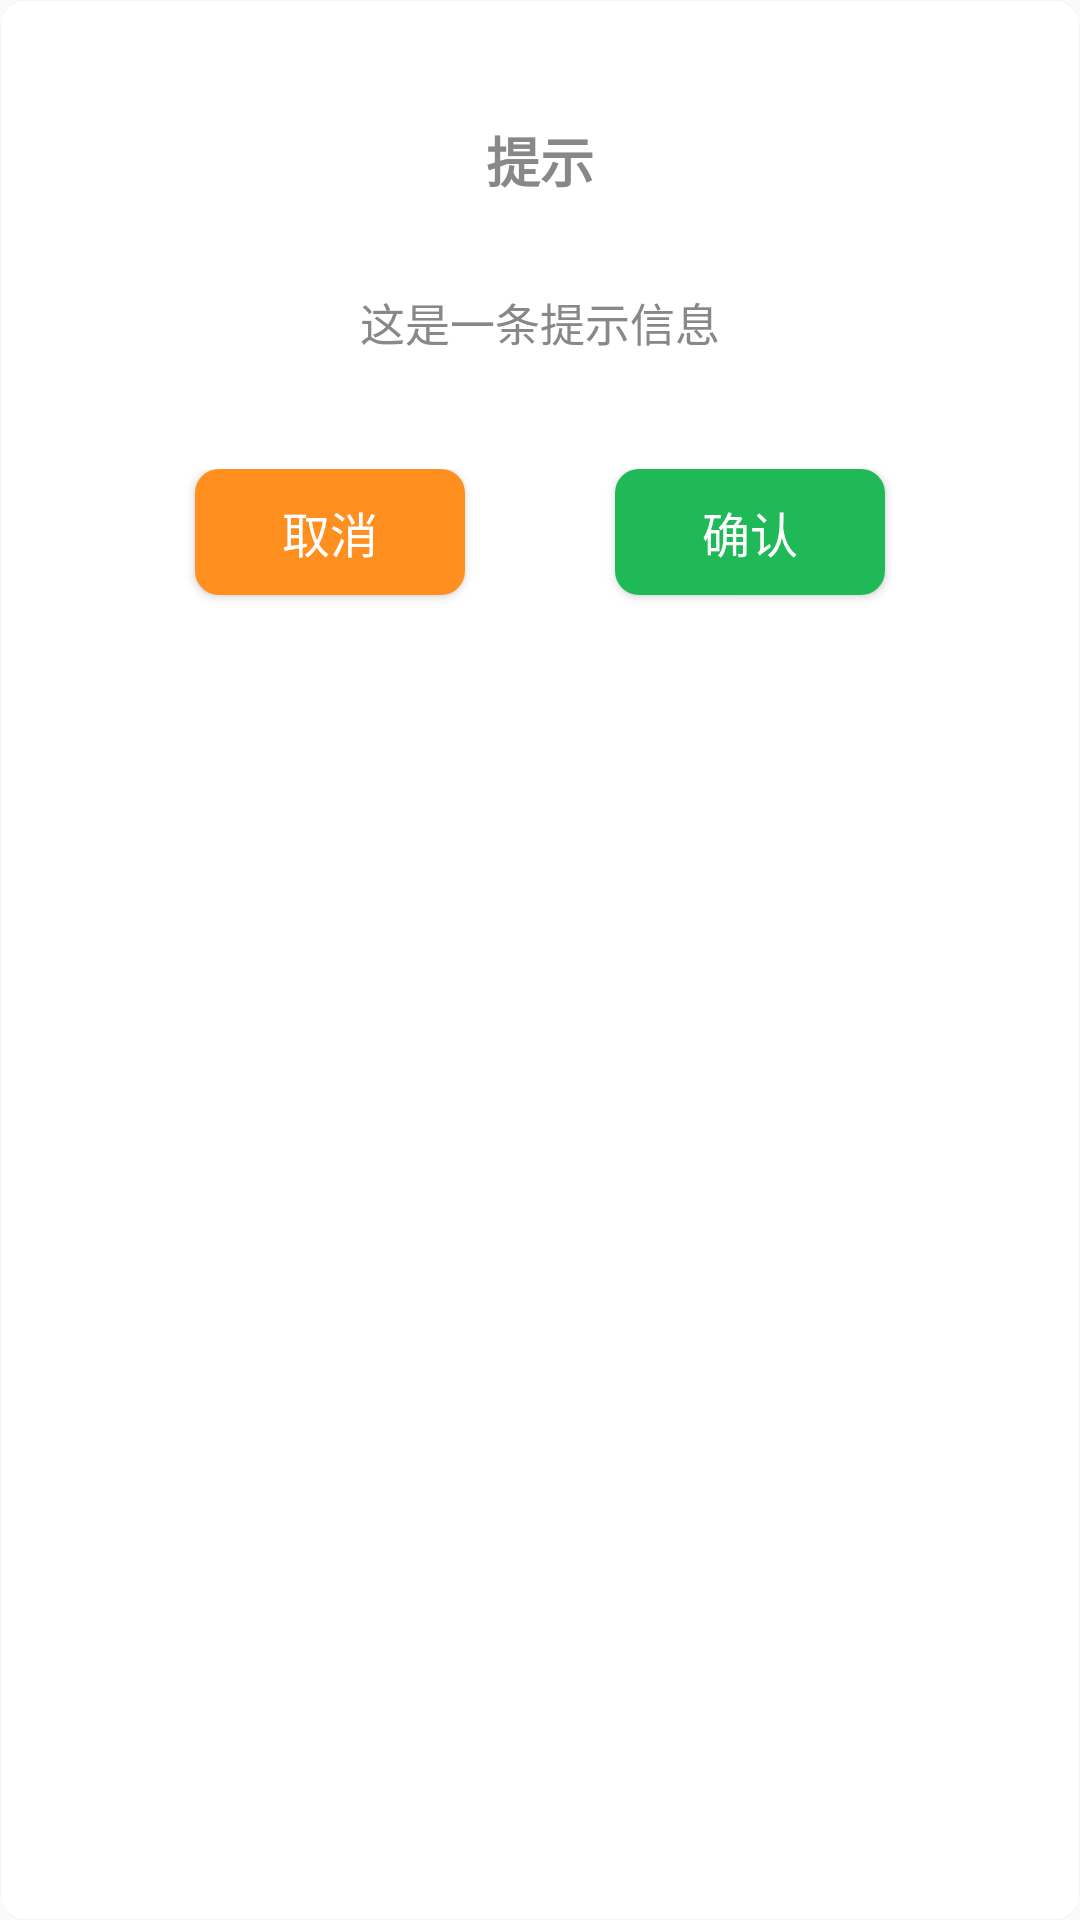

Here is an Android app screen rendered from its layout file. Give the layout XML and the strings, colors and styles it references.
<!-- AndroidManifest.xml: application theme AppTheme -->
<!-- res/layout/hygame_float_alert_dialog.xml -->
<?xml version="1.0" encoding="utf-8"?>
<LinearLayout xmlns:android="http://schemas.android.com/apk/res/android"
    android:layout_width="match_parent"
    android:layout_height="wrap_content"
    android:background="@drawable/hy_fragment_dialog_bg"
    android:orientation="vertical"
    android:padding="10dp">


    <TextView
        android:id="@+id/hy_title"
        android:layout_width="wrap_content"
        android:layout_height="wrap_content"
        android:layout_gravity="center_horizontal"
        android:layout_marginLeft="20dp"
        android:layout_marginTop="30dp"
        android:layout_marginRight="20dp"
        android:text="提示"
        android:textColor="#888888"
        android:textSize="18sp"
        android:visibility="visible"
        android:textStyle="bold" />


    <TextView
        android:id="@+id/hy_message"
        android:layout_width="wrap_content"
        android:layout_height="wrap_content"
        android:layout_gravity="center_horizontal"
        android:layout_marginLeft="20dp"
        android:layout_marginTop="30dp"
        android:visibility="visible"
        android:layout_marginRight="20dp"
        android:text="这是一条提示信息"
        android:textColor="#888888"
        android:textSize="15sp" />


    <LinearLayout
        android:layout_width="match_parent"
        android:layout_height="wrap_content"
        android:layout_marginTop="38dp"
        android:gravity="center_horizontal"
        android:orientation="horizontal">

        <Button
            android:id="@+id/hy_cancel_btn"
            android:layout_width="90dp"
            android:layout_height="42dp"
            android:layout_marginLeft="25dp"
            android:layout_marginRight="25dp"
            android:layout_marginBottom="16dp"
            android:background="@drawable/hy_dialog_cancel_button_selector"
            android:includeFontPadding="false"
            android:text="取消"
            android:textColor="#ffffff"
            android:textSize="16sp"
            android:visibility="visible" />

        <Button
            android:id="@+id/hy_confirm_btn"
            android:layout_width="90dp"
            android:layout_height="42dp"
            android:layout_marginLeft="25dp"
            android:layout_marginRight="25dp"
            android:layout_marginBottom="16dp"
            android:background="@drawable/hy_dialog_confirm_button_selector"
            android:includeFontPadding="false"
            android:text="确认"
            android:textColor="#ffffff"
            android:textSize="16sp"
            android:visibility="visible" />
    </LinearLayout>

</LinearLayout>
<!-- resources referenced by this layout -->
<resources>
  <!-- drawable hy_dialog_cancel_button_selector (drawable) -->
  <?xml version="1.0" encoding="utf-8"?>
  <selector xmlns:android="http://schemas.android.com/apk/res/android">
      <item   android:state_pressed="true">
          <shape>
              
              <solid android:color="#9397a0" />
              
              <corners android:radius="8dp" />
              
              <stroke android:width="0px" android:color="#9397a0" />
          </shape>
      </item>
  
  
      <item>
          <shape>
              
              <solid android:color="#ff8f1f" />
              
              <corners android:radius="8dp" />
              
              <stroke android:width="0px" android:color="#ff8f1f" />
          </shape>
      </item>
  </selector>
  <!-- drawable hy_dialog_confirm_button_selector (drawable) -->
  <?xml version="1.0" encoding="utf-8"?>
  <selector xmlns:android="http://schemas.android.com/apk/res/android">
      <item   android:state_pressed="true">
          <shape>
              
              <solid android:color="#9397a0" />
              
              <corners android:radius="8dp" />
              
              <stroke android:width="0px" android:color="#9397a0" />
          </shape>
      </item>
  
  
      <item>
          <shape>
              
              <solid android:color="#1fba57" />
              
              <corners android:radius="8dp" />
              
              <stroke android:width="0px" android:color="#1fba57" />
          </shape>
      </item>
  </selector>
  <!-- drawable hy_fragment_dialog_bg (drawable) -->
  <?xml version="1.0" encoding="utf-8"?>
  <shape xmlns:android="http://schemas.android.com/apk/res/android"
      android:shape="rectangle">
      <solid android:color="#FFFFFF"/>
  
      <corners android:radius="8dp"/>
  
      <stroke
          android:dashGap="0dp"
          android:width="1px"
          android:color="#f5f5f5" />
  </shape>
  <style name="AppTheme" parent="Theme.AppCompat.Light.DarkActionBar">
          
          <item name="colorPrimary">@color/colorPrimary</item>
          <item name="colorPrimaryDark">@color/colorPrimaryDark</item>
          <item name="colorAccent">@color/colorAccent</item>
      </style>
  <color name="colorPrimary">#3F51B5</color>
  <color name="colorPrimaryDark">#303F9F</color>
  <color name="colorAccent">#FF4081</color>
</resources>
